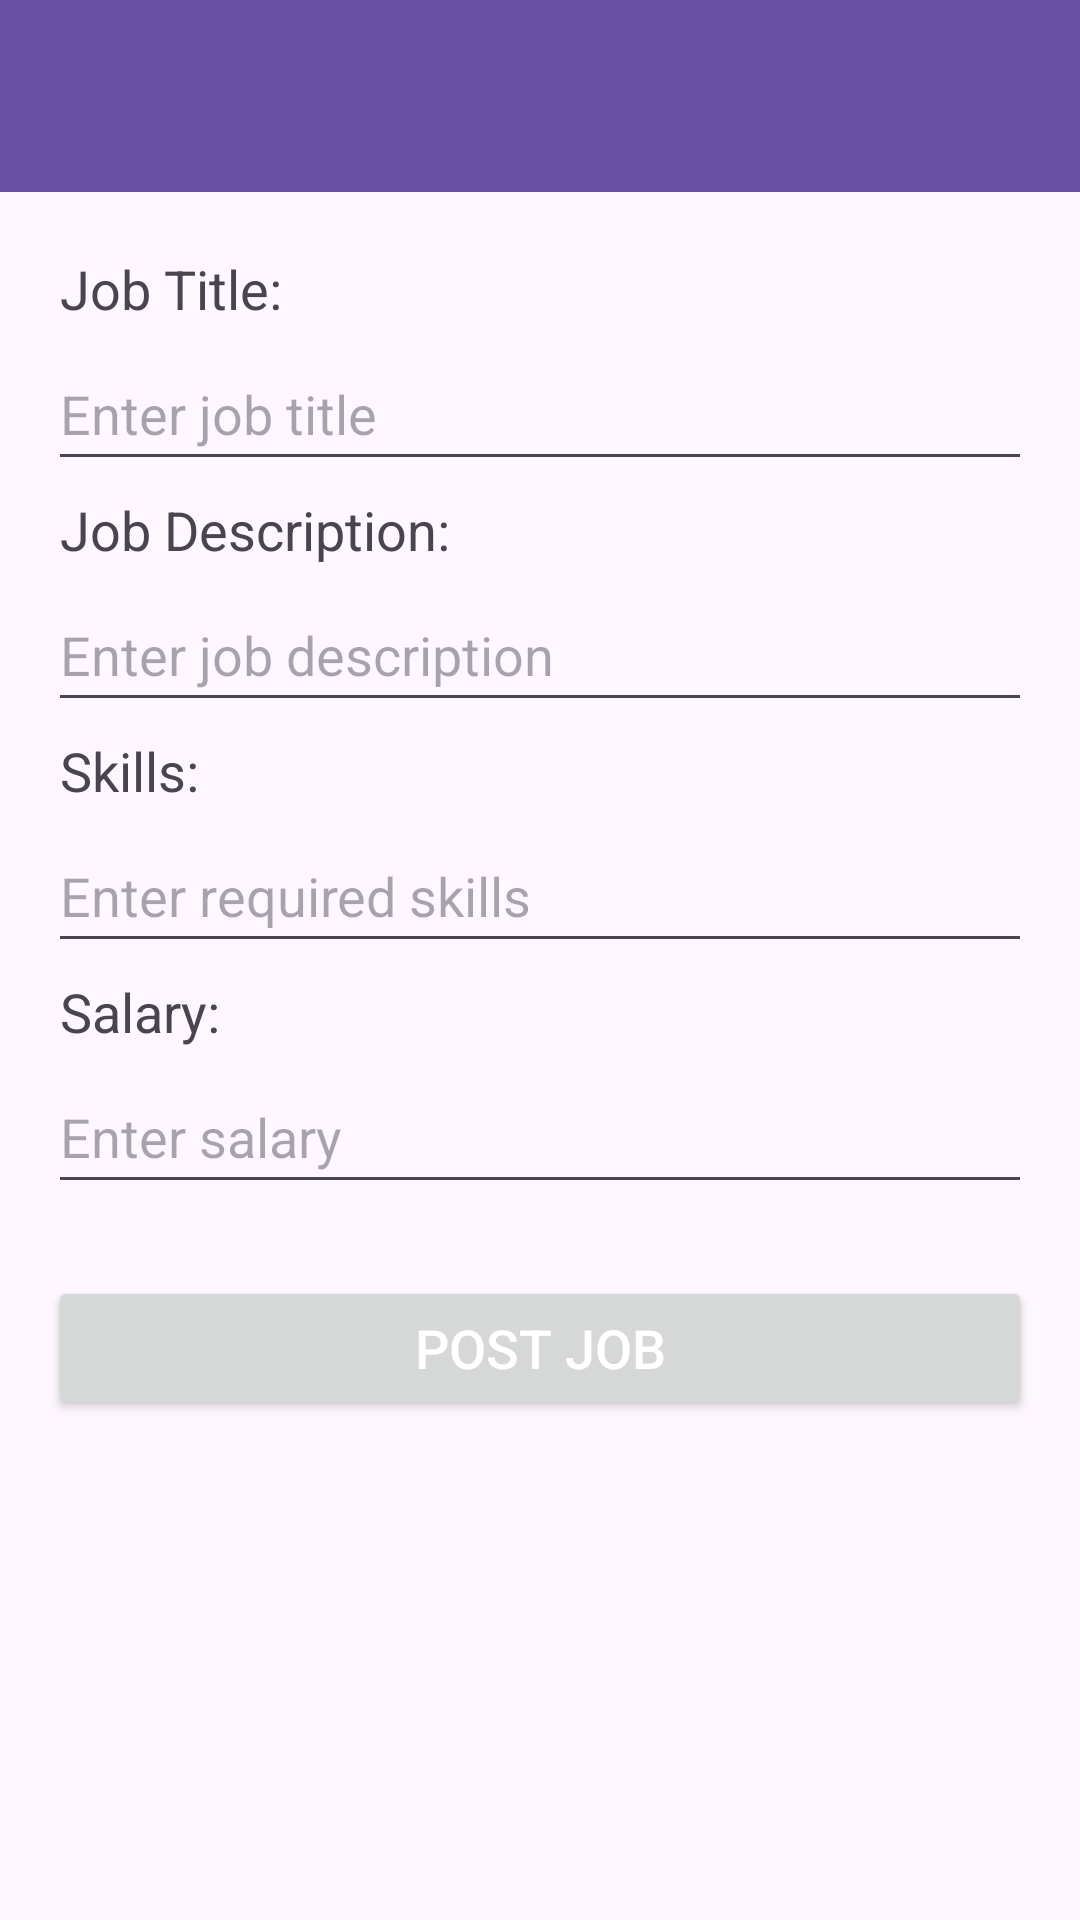

Produce the Android XML layout that renders to this screen, including the resource entries it uses.
<!-- AndroidManifest.xml: application theme Theme.JobPao -->
<!-- res/layout/activity_insert_job_post.xml -->
<?xml version="1.0" encoding="utf-8"?>
<LinearLayout
    xmlns:android="http://schemas.android.com/apk/res/android"
    xmlns:app="http://schemas.android.com/apk/res-auto"
    xmlns:tools="http://schemas.android.com/tools"
    android:layout_width="match_parent"
    android:layout_height="match_parent"
    android:orientation="vertical">

    
    <androidx.appcompat.widget.Toolbar
        android:id="@+id/toolbar"
        android:layout_width="match_parent"
        android:layout_height="?attr/actionBarSize"
        android:background="?attr/colorPrimary"
        android:elevation="4dp"
        android:theme="@style/ThemeOverlay.AppCompat.Dark.ActionBar" />

    <ScrollView
        android:layout_width="match_parent"
        android:layout_height="wrap_content">

        <LinearLayout
            android:layout_width="match_parent"
            android:layout_height="wrap_content"
            android:orientation="vertical"
            android:padding="16dp">

            
            <TextView
                android:layout_width="wrap_content"
                android:layout_height="wrap_content"
                android:text="Job Title:"
                android:textSize="18sp"
                android:padding="4dp" />

            <EditText
                android:layout_width="match_parent"
                android:layout_height="48dp"
                android:id="@+id/jobTitle"
                android:hint="Enter job title" />

            
            <TextView
                android:layout_width="wrap_content"
                android:layout_height="wrap_content"
                android:text="Job Description:"
                android:textSize="18sp"
                android:padding="4dp" />

            <EditText
                android:layout_width="match_parent"
                android:layout_height="48dp"
                android:id="@+id/jobDescription"
                android:hint="Enter job description" />

            
            <TextView
                android:layout_width="wrap_content"
                android:layout_height="wrap_content"
                android:text="Skills:"
                android:textSize="18sp"
                android:padding="4dp" />

            <EditText
                android:layout_width="match_parent"
                android:layout_height="48dp"
                android:id="@+id/jobSkills"
                android:hint="Enter required skills" />

            
            <TextView
                android:layout_width="wrap_content"
                android:layout_height="wrap_content"
                android:text="Salary:"
                android:textSize="18sp"
                android:padding="4dp" />

            <EditText
                android:layout_width="match_parent"
                android:layout_height="48dp"
                android:id="@+id/jobSalary"
                android:hint="Enter salary" />

            
            <Button
                android:layout_width="match_parent"
                android:layout_height="48dp"
                android:id="@+id/btnjobPost"
                android:text="Post Job"
                android:textSize="18sp"
                android:textColor="@android:color/white"
                android:layout_marginTop="24dp" />

        </LinearLayout>
    </ScrollView>
</LinearLayout>
<!-- resources referenced by this layout -->
<resources>
  <style name="Theme.JobPao" parent="Base.Theme.JobPao" />
  <style name="Base.Theme.JobPao" parent="Theme.Material3.DayNight.NoActionBar">
          
          
      </style>
</resources>
